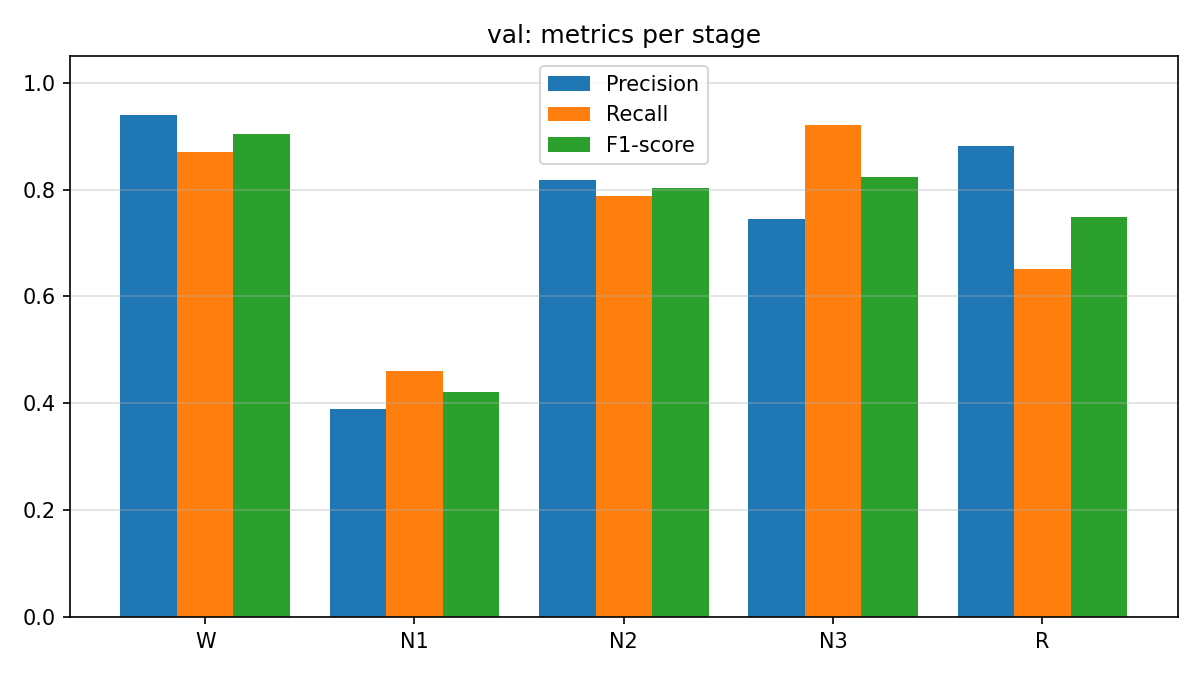

The table this chart was drawn from, first rows:
stage, precision, recall, f1_score, support
W, 0.9389, 0.8703, 0.9033, 424
N1, 0.3889, 0.4605, 0.4217, 76
N2, 0.8179, 0.7886, 0.803, 1031
N3, 0.7445, 0.9213, 0.8235, 813
R, 0.881, 0.6517, 0.7492, 534
